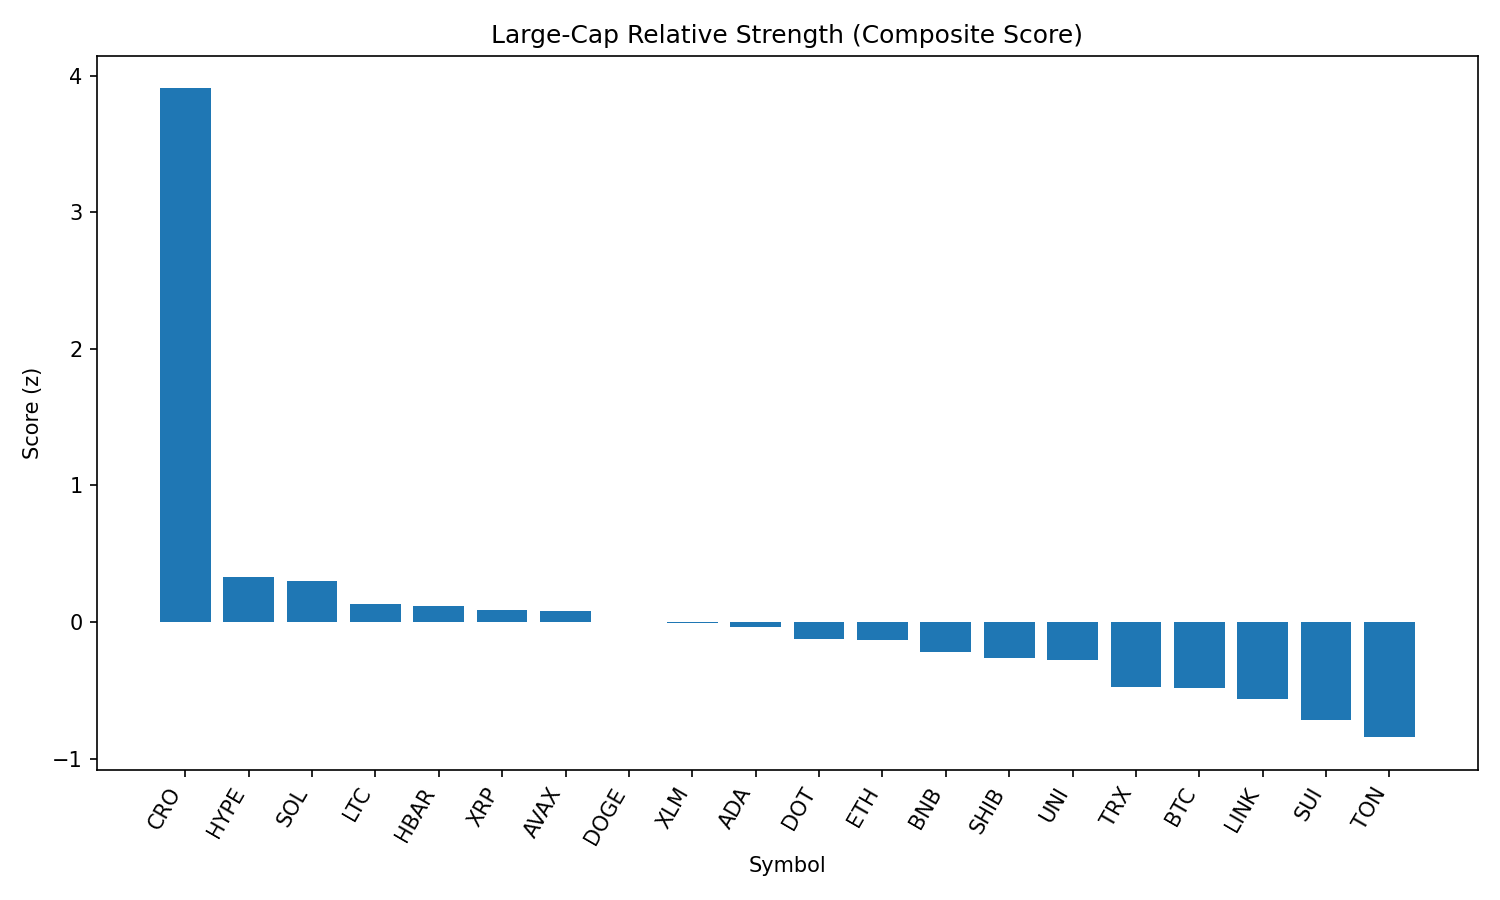

Data behind this chart, as committed beside it:
rank, name, symbol, price, pct_1h, pct_24h, pct_7d, pct_1h_vs_btc, pct_24h_vs_btc, pct_7d_vs_btc, market_cap_rank, market_cap, volume_usd, score
1, Cronos, CRO, 0.2032, 2.6, 25.73, 42.06, 2.393, 28.32, 45.72, 31, 6809963873, 578352711, 3.906
2, Hyperliquid, HYPE, 46.86, 0.6877, 1.273, 10.09, 0.481, 3.869, 13.75, 14, 15606042181, 465988365, 0.3291
3, Solana, SOL, 192.4, 1.11, -2.74, 7.431, 0.9029, -0.1441, 11.09, 6, 104026051030, 9388051473, 0.3034
4, Litecoin, LTC, 112.9, 0.8284, 0.3522, -1.192, 0.6217, 2.948, 2.468, 26, 8594868124, 778109416, 0.1282
5, Hedera, HBAR, 0.2375, 0.8716, -0.8257, 0.7608, 0.6649, 1.771, 4.42, 23, 10065193271, 334345655, 0.1183
6, XRP, XRP, 2.95, 0.7725, -0.3857, 0.4584, 0.5657, 2.211, 4.118, 3, 175316619666, 6668935343, 0.08542
7, Avalanche, AVAX, 23.81, 0.8145, -1.983, 4.333, 0.6077, 0.6129, 7.992, 22, 10053256265, 739797515, 0.07758
8, Dogecoin, DOGE, 0.2143, 0.8735, -2.385, -0.0575, 0.6667, 0.2112, 3.602, 10, 32245597205, 2735308608, 0.002394
9, Stellar, XLM, 0.3933, 0.6823, -0.194, -1.22, 0.4756, 2.402, 2.44, 17, 12326792602, 291739318, -0.007513
10, Cardano, ADA, 0.8548, 0.8777, -2.445, -1.807, 0.6709, 0.1515, 1.853, 11, 31173048552, 1988691228, -0.03633
11, Polkadot, DOT, 3.83, 0.5533, -1.439, 1.461, 0.3465, 1.158, 5.12, 35, 5832470445, 356757722, -0.1213
12, Ethereum, ETH, 4526, 0.3294, -2.1, 7.744, 0.1226, 0.4959, 11.4, 2, 545467019000, 50463732913, -0.1299
13, BNB, BNB, 852.1, 0.4031, -1.84, 2.655, 0.1964, 0.7563, 6.315, 5, 118677835750, 2028373399, -0.2211
14, Shiba Inu, SHIB, 1.233e-05, 0.3069, -0.5306, -0.2702, 0.1001, 2.066, 3.389, 29, 7267700695, 294579198, -0.2618
15, Uniswap, UNI, 9.77, 0.7722, -4.046, -4.771, 0.5654, -1.45, -1.112, 34, 5863942474, 543405126, -0.2777
16, TRON, TRX, 0.35, -0.02971, -0.63, 0.4101, -0.2365, 1.966, 4.07, 9, 33121851603, 1488508373, -0.4778
17, Bitcoin, BTC, 109833, 0.2068, -2.596, -3.659, 0.0, 0.0, 0.0, 1, 2184156599335, 53631596756, -0.4816
18, Chainlink, LINK, 24.16, 0.01025, -2.032, -0.7165, -0.1965, 0.5638, 2.943, 13, 16376172315, 1920665058, -0.5673
19, Sui, SUI, 3.4, -0.1051, -2.307, -3.327, -0.3118, 0.2893, 0.332, 20, 11929321515, 1630885044, -0.7176
20, Toncoin, TON, 3.13, -0.2494, -2.867, -2.841, -0.4562, -0.2711, 0.8187, 27, 8042240246, 193619236, -0.8439
21, Bitcoin Cash, BCH, 537.3, -0.1218, -4.324, -3.379, -0.3285, -1.728, 0.2806, 21, 10704807281, 220837293, -0.8667
